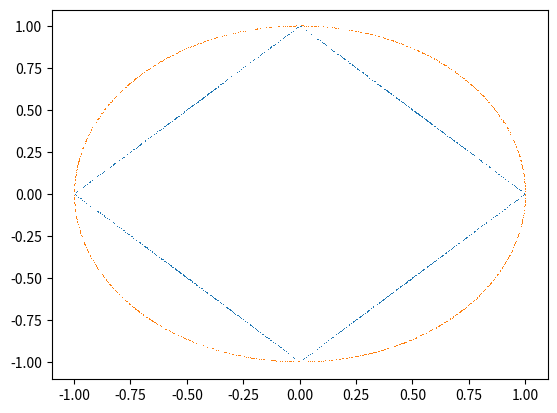

This figure's Python source: (Note: this script raises an exception after producing the figure.)
import numpy as np
import matplotlib.pyplot as plt

x = np.array([3,4])

# Esta función calcula normas de vectores y matrices:
norma1 = np.linalg.norm(x,1)
norma2 = np.linalg.norm(x,2)
normainf = np.linalg.norm(x,np.inf)

print(x)
print("norma 1:", norma1)
print("norma 2:", norma2)
print("norma inf:", normainf)

n = 3
m = 4

# Esto genera vectores o matrices con valores aleatorios distribuidos uniformemente en [0,1)
vector = np.random.rand(n)
matriz =  np.random.rand(n,m)

print(vector)
print(matriz)

def graficar_norma(p,N,constante = 1):
    '''Grafica N vectores con norma p igual a una constante (por defecto 1)'''
    vx = []
    vy = []
    for i in range(N):
        x = np.random.rand(2)-0.5 # Creo un vector aleatorio con coordenadas entre -0.5 y 0.5
        x = x/np.linalg.norm(x,p)*constante # Normalizo y multiplico por la contante
        vx.append(x[0]) # Acá guardo las coordenadas x
        vy.append(x[1]) # Acá guardo las cooredandas y

    plt.plot(vx,vy,',',label='Norma '+str(p)) # Plote con , para que salga más finito. Se puede poner . si no

N = 1000
graficar_norma(1,N)
graficar_norma(2,N)
graficar_norma(np.Inf,N)

plt.legend()

# Lo mismo pero acomodo un poco los ejes para que quede más "matemático"
N = 1000
graficar_norma(1,N)
graficar_norma(2,N)
graficar_norma(np.Inf,N)

plt.axis('scaled') # Esto para que las escalas x e y sean iguales
ax = plt.gca()
ax.spines[['top', 'right']].set_visible(False) # Esto oculta el eje de arriba y el de la derecha
ax.spines[['left', 'bottom']].set_position('center') # Esto centra los ejes x e y
# Lo útlimo fijo los limites y las marquitas de los ejes
plt.xlim(-2,2)
plt.yticks([-1,1]) 
plt.ylim(-2,2)


N = 1000
graficar_norma(1,N)
graficar_norma(2,N)
graficar_norma(1,N,np.sqrt(2))
graficar_norma(2,N,np.sqrt(2))
graficar_norma(1,N,2)
graficar_norma(2,N,2)

plt.axis('scaled')
ax = plt.gca()
ax.spines[['top', 'right']].set_visible(False)
ax.spines[['left', 'bottom']].set_position('center')
plt.xlim(-3,3)
plt.yticks(np.arange(-2,3))
plt.ylim(-3,3)